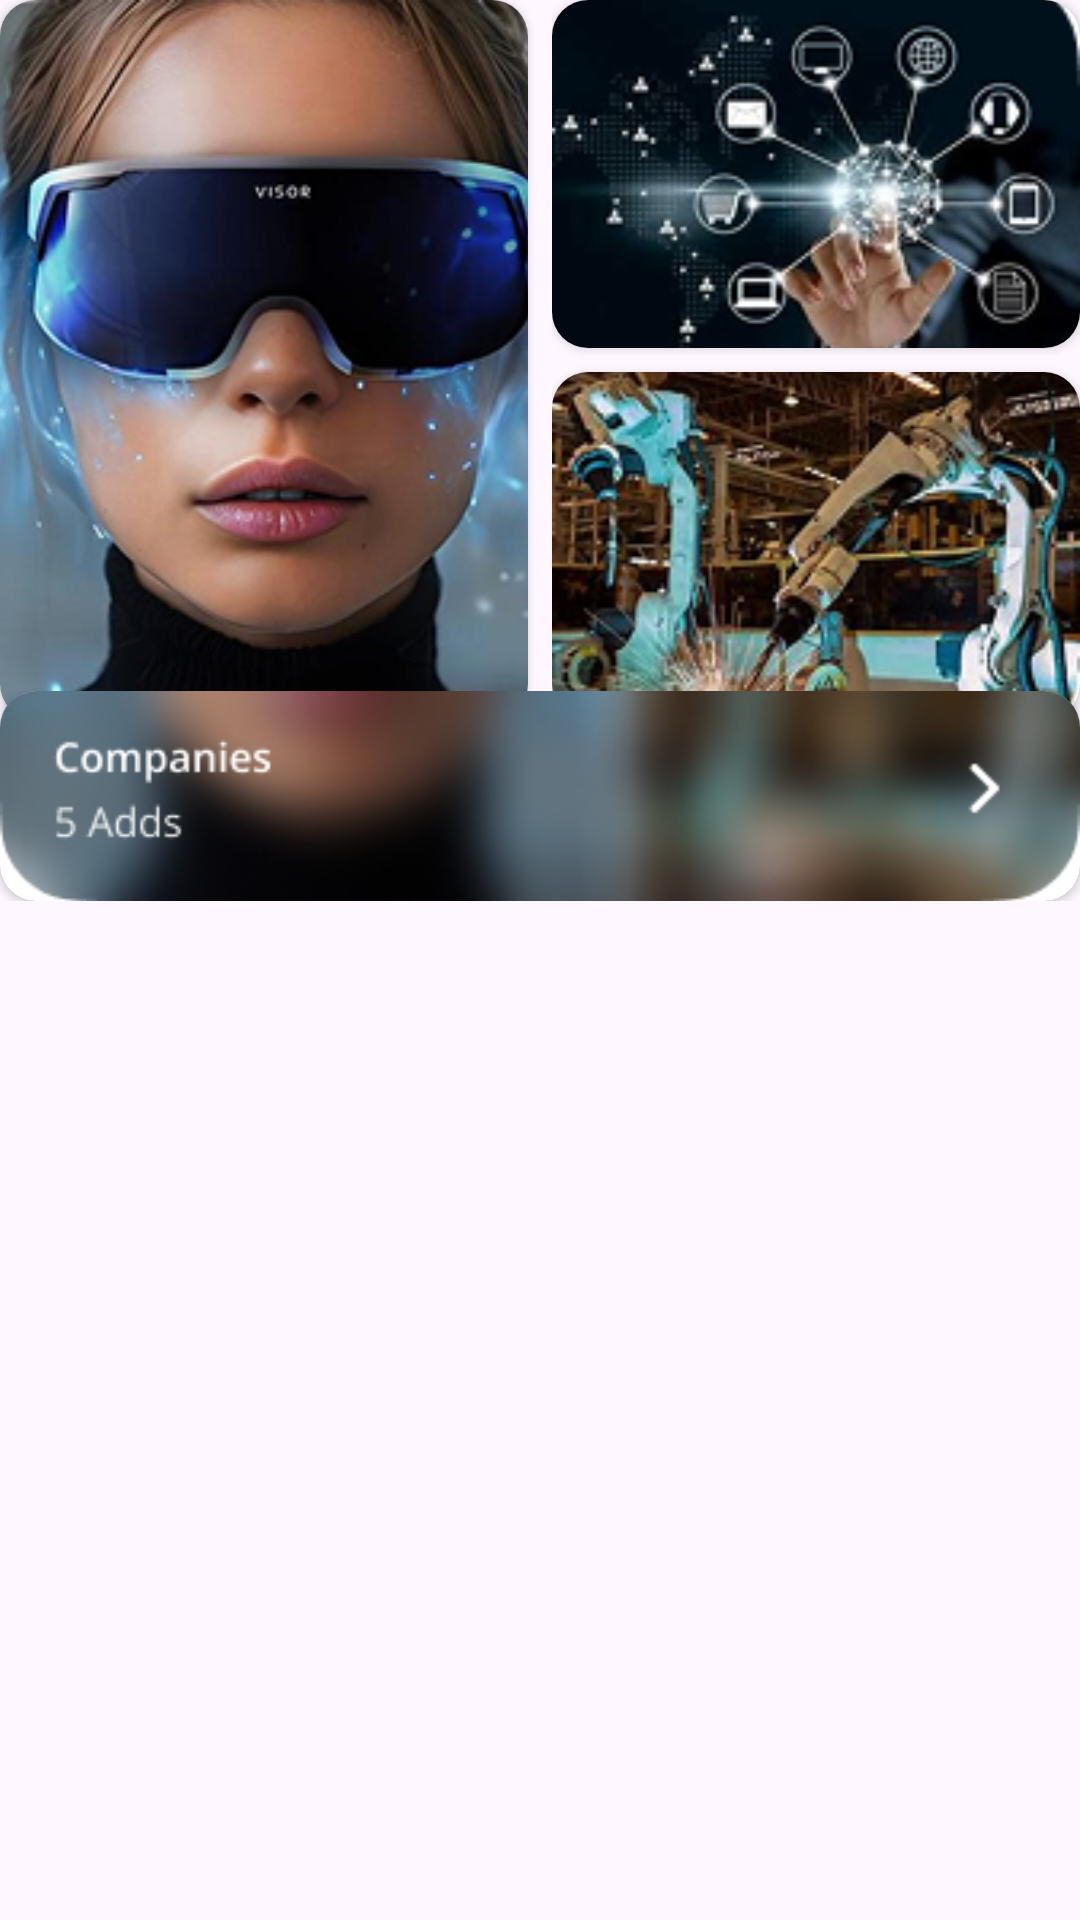

Produce the Android XML layout that renders to this screen, including the resource entries it uses.
<!-- AndroidManifest.xml: application theme Theme.Fundra -->
<!-- res/layout/card_company.xml -->
<?xml version="1.0" encoding="utf-8"?>
<LinearLayout xmlns:android="http://schemas.android.com/apk/res/android"
    xmlns:app="http://schemas.android.com/apk/res-auto"
    android:id="@+id/companies_card"
    android:layout_width="match_parent"
    android:layout_height="wrap_content"
    android:layout_marginTop="8dp"
    android:orientation="vertical">

    <LinearLayout
        android:id="@+id/companies_images_container"
        android:layout_width="match_parent"
        android:layout_height="wrap_content"
        android:orientation="horizontal">

        <androidx.cardview.widget.CardView
            android:id="@+id/company_image_1_container"
            android:layout_width="0dp"
            android:layout_height="240dp"
            android:layout_weight="1"
            app:cardCornerRadius="12dp">

            <ImageView
                android:id="@+id/company_image_1"
                android:layout_width="match_parent"
                android:layout_height="match_parent"
                android:contentDescription="@string/company_image_description"
                android:scaleType="centerCrop"
                android:src="@drawable/immersed" />
        </androidx.cardview.widget.CardView>

        <LinearLayout
            android:id="@+id/companies_images_stack"
            android:layout_width="0dp"
            android:layout_height="wrap_content"
            android:layout_marginStart="8dp"
            android:layout_weight="1"
            android:orientation="vertical">

            <androidx.cardview.widget.CardView
                android:id="@+id/company_image_2_container"
                android:layout_width="match_parent"
                android:layout_height="116dp"
                app:cardCornerRadius="12dp">

                <ImageView
                    android:id="@+id/company_image_2"
                    android:layout_width="match_parent"
                    android:layout_height="match_parent"
                    android:contentDescription="@string/company_image_description"
                    android:scaleType="centerCrop"
                    android:src="@drawable/artifical" />
            </androidx.cardview.widget.CardView>

            <androidx.cardview.widget.CardView
                android:id="@+id/company_image_3_container"
                android:layout_width="match_parent"
                android:layout_height="116dp"
                android:layout_marginTop="8dp"
                app:cardCornerRadius="12dp">

                <ImageView
                    android:id="@+id/company_image_3"
                    android:layout_width="match_parent"
                    android:layout_height="match_parent"
                    android:contentDescription="@string/company_image_description"
                    android:scaleType="centerCrop"
                    android:src="@drawable/sybertech" />
            </androidx.cardview.widget.CardView>
        </LinearLayout>
    </LinearLayout>

    <FrameLayout
        android:layout_width="match_parent"
        android:layout_height="wrap_content"
        android:layout_marginTop="-10dp">

        <androidx.cardview.widget.CardView
            android:layout_width="match_parent"
            android:layout_height="70dp"
            app:cardCornerRadius="12dp">

            <ImageView
                android:layout_width="match_parent"
                android:layout_height="match_parent"
                android:contentDescription="@string/companies_background_description"
                android:scaleType="centerCrop"
                android:src="@drawable/companies" />
        </androidx.cardview.widget.CardView>

        <LinearLayout
            android:layout_width="match_parent"
            android:layout_height="match_parent"
            android:gravity="center_vertical"
            android:orientation="horizontal"
            android:padding="12dp">

            <LinearLayout
                android:layout_width="0dp"
                android:layout_height="wrap_content"
                android:layout_weight="1"
                android:orientation="vertical">

                <TextView
                    android:layout_width="wrap_content"
                    android:layout_height="wrap_content"
                    android:elevation="2dp"
                    android:text="@string/companies_title"
                    android:textColor="#FFFFFF"
                    android:textSize="16sp"
                    android:textStyle="bold" />

                <TextView
                    android:id="@+id/companies_adds_count"
                    android:layout_width="wrap_content"
                    android:layout_height="wrap_content"
                    android:elevation="2dp"
                    android:text="@string/companies_adds_count"
                    android:textColor="#FFFFFF"
                    android:textSize="14sp" />
            </LinearLayout>

            <ImageView
                android:id="@+id/companies_arrow"
                android:layout_width="24dp"
                android:layout_height="24dp"
                android:contentDescription="@string/navigate_next_description"
                android:src="@android:drawable/ic_media_next"
                app:tint="#FFFFFF" />
        </LinearLayout>
    </FrameLayout>
</LinearLayout>
<!-- resources referenced by this layout -->
<resources>
  <!-- drawable artifical: png bitmap (drawable, 37898 bytes) -->
  <!-- drawable companies: png bitmap (drawable, 39877 bytes) -->
  <!-- drawable immersed: png bitmap (drawable, 108564 bytes) -->
  <!-- drawable sybertech: png bitmap (drawable, 61575 bytes) -->
  <string name="companies_adds_count">0 Adds</string>
  <string name="companies_background_description">Companies background</string>
  <string name="companies_title">Companies</string>
  <string name="company_image_description">Company image</string>
  <string name="navigate_next_description">Navigate next</string>
  <style name="Theme.Fundra" parent="Base.Theme.Fundra" />
  <style name="Base.Theme.Fundra" parent="Theme.Material3.DayNight.NoActionBar">
          
          <item name="colorPrimary">@color/navy_blue</item>
          <item name="android:font">@font/open_sans_semibold</item>
          <item name="colorOnPrimary">@color/white</item>
          <item name="colorSecondary">@color/navy_blue</item>
          <item name="colorSurface">@color/white</item>
          <item name="colorOnSurface">@color/black</item>
          <item name="backgroundColor">@color/white</item>
          <item name="colorOnBackground">@color/black</item>
      </style>
  <color name="navy_blue">#24C6E4</color>
  <color name="white">#FFFFFFFF</color>
  <color name="black">#FF000000</color>
</resources>
